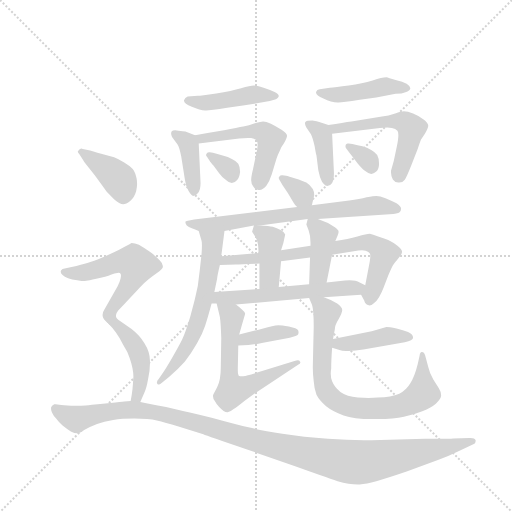
t = 0.00 s
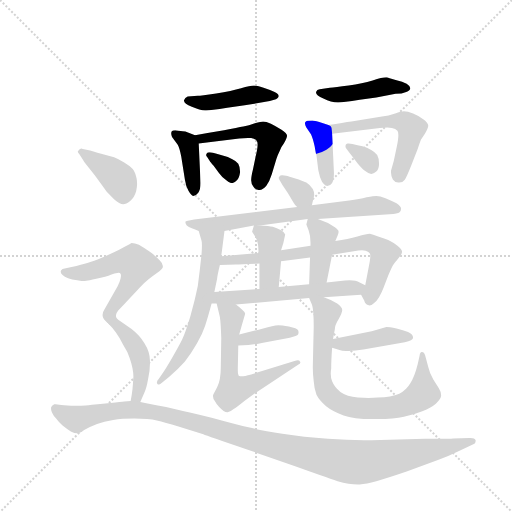
t = 3.10 s
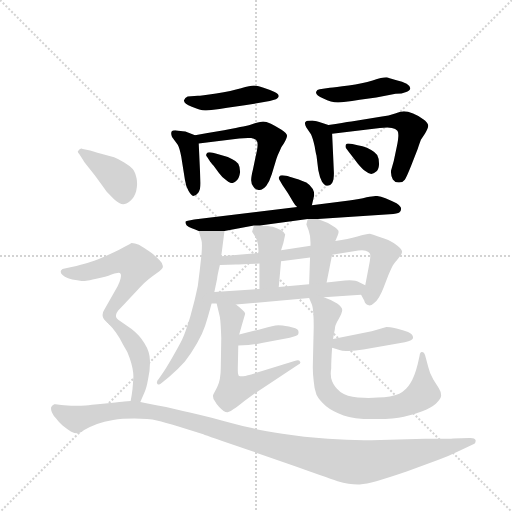
t = 6.20 s
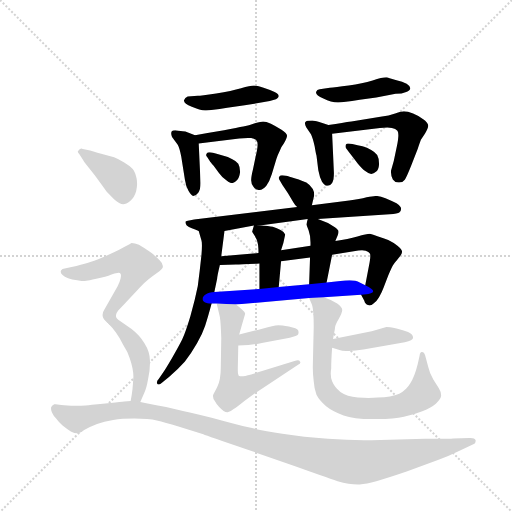
t = 9.29 s
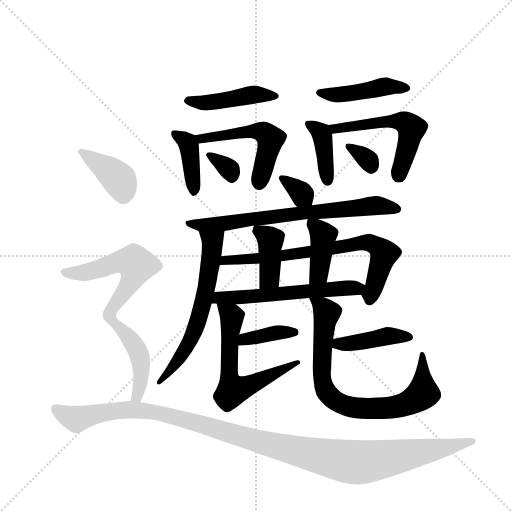
t = 12.39 s
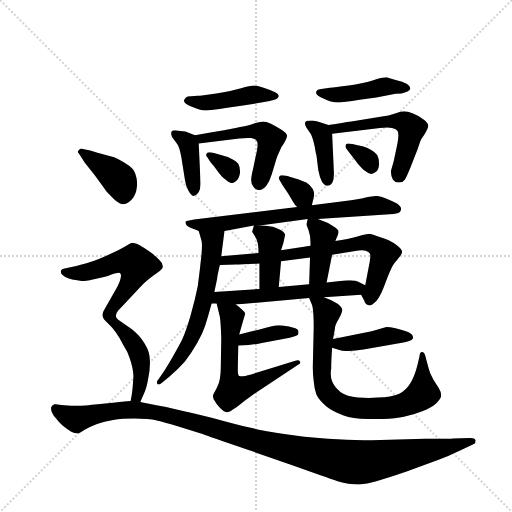
t = 15.49 s

The animated SVG that drew these frames (rendered in a browser with its animation timeline set to each time). Animation: 23 CSS @keyframes rules; one cycle of 15.49 s.

<svg version="1.1" viewBox="0 0 1024 1024" xmlns="http://www.w3.org/2000/svg">
  <g stroke="lightgray" stroke-dasharray="1,1" stroke-width="1" transform="scale(4, 4)">
    <line x1="0" y1="0" x2="256" y2="256"></line>
    <line x1="256" y1="0" x2="0" y2="256"></line>
    <line x1="128" y1="0" x2="128" y2="256"></line>
    <line x1="0" y1="128" x2="256" y2="128"></line>
  </g>
  <g transform="scale(0.92, -0.92) translate(60, -900)">
    <style type="text/css">
      
        @keyframes keyframes0 {
          from {
            stroke: blue;
            stroke-dashoffset: 448;
            stroke-width: 128;
          }
          59% {
            animation-timing-function: step-end;
            stroke: blue;
            stroke-dashoffset: 0;
            stroke-width: 128;
          }
          to {
            stroke: black;
            stroke-width: 1024;
          }
        }
        #make-me-a-hanzi-animation-0 {
          animation: keyframes0 0.6145833333333334s both;
          animation-delay: 0s;
          animation-timing-function: linear;
        }
      
        @keyframes keyframes1 {
          from {
            stroke: blue;
            stroke-dashoffset: 397;
            stroke-width: 128;
          }
          56% {
            animation-timing-function: step-end;
            stroke: blue;
            stroke-dashoffset: 0;
            stroke-width: 128;
          }
          to {
            stroke: black;
            stroke-width: 1024;
          }
        }
        #make-me-a-hanzi-animation-1 {
          animation: keyframes1 0.5730794270833334s both;
          animation-delay: 0.6145833333333334s;
          animation-timing-function: linear;
        }
      
        @keyframes keyframes2 {
          from {
            stroke: blue;
            stroke-dashoffset: 519;
            stroke-width: 128;
          }
          63% {
            animation-timing-function: step-end;
            stroke: blue;
            stroke-dashoffset: 0;
            stroke-width: 128;
          }
          to {
            stroke: black;
            stroke-width: 1024;
          }
        }
        #make-me-a-hanzi-animation-2 {
          animation: keyframes2 0.67236328125s both;
          animation-delay: 1.1876627604166667s;
          animation-timing-function: linear;
        }
      
        @keyframes keyframes3 {
          from {
            stroke: blue;
            stroke-dashoffset: 328;
            stroke-width: 128;
          }
          52% {
            animation-timing-function: step-end;
            stroke: blue;
            stroke-dashoffset: 0;
            stroke-width: 128;
          }
          to {
            stroke: black;
            stroke-width: 1024;
          }
        }
        #make-me-a-hanzi-animation-3 {
          animation: keyframes3 0.5169270833333334s both;
          animation-delay: 1.8600260416666667s;
          animation-timing-function: linear;
        }
      
        @keyframes keyframes4 {
          from {
            stroke: blue;
            stroke-dashoffset: 447;
            stroke-width: 128;
          }
          59% {
            animation-timing-function: step-end;
            stroke: blue;
            stroke-dashoffset: 0;
            stroke-width: 128;
          }
          to {
            stroke: black;
            stroke-width: 1024;
          }
        }
        #make-me-a-hanzi-animation-4 {
          animation: keyframes4 0.61376953125s both;
          animation-delay: 2.376953125s;
          animation-timing-function: linear;
        }
      
        @keyframes keyframes5 {
          from {
            stroke: blue;
            stroke-dashoffset: 392;
            stroke-width: 128;
          }
          56% {
            animation-timing-function: step-end;
            stroke: blue;
            stroke-dashoffset: 0;
            stroke-width: 128;
          }
          to {
            stroke: black;
            stroke-width: 1024;
          }
        }
        #make-me-a-hanzi-animation-5 {
          animation: keyframes5 0.5690104166666666s both;
          animation-delay: 2.99072265625s;
          animation-timing-function: linear;
        }
      
        @keyframes keyframes6 {
          from {
            stroke: blue;
            stroke-dashoffset: 542;
            stroke-width: 128;
          }
          64% {
            animation-timing-function: step-end;
            stroke: blue;
            stroke-dashoffset: 0;
            stroke-width: 128;
          }
          to {
            stroke: black;
            stroke-width: 1024;
          }
        }
        #make-me-a-hanzi-animation-6 {
          animation: keyframes6 0.6910807291666666s both;
          animation-delay: 3.5597330729166665s;
          animation-timing-function: linear;
        }
      
        @keyframes keyframes7 {
          from {
            stroke: blue;
            stroke-dashoffset: 325;
            stroke-width: 128;
          }
          51% {
            animation-timing-function: step-end;
            stroke: blue;
            stroke-dashoffset: 0;
            stroke-width: 128;
          }
          to {
            stroke: black;
            stroke-width: 1024;
          }
        }
        #make-me-a-hanzi-animation-7 {
          animation: keyframes7 0.5144856770833334s both;
          animation-delay: 4.250813802083333s;
          animation-timing-function: linear;
        }
      
        @keyframes keyframes8 {
          from {
            stroke: blue;
            stroke-dashoffset: 337;
            stroke-width: 128;
          }
          52% {
            animation-timing-function: step-end;
            stroke: blue;
            stroke-dashoffset: 0;
            stroke-width: 128;
          }
          to {
            stroke: black;
            stroke-width: 1024;
          }
        }
        #make-me-a-hanzi-animation-8 {
          animation: keyframes8 0.5242513020833334s both;
          animation-delay: 4.765299479166666s;
          animation-timing-function: linear;
        }
      
        @keyframes keyframes9 {
          from {
            stroke: blue;
            stroke-dashoffset: 715;
            stroke-width: 128;
          }
          70% {
            animation-timing-function: step-end;
            stroke: blue;
            stroke-dashoffset: 0;
            stroke-width: 128;
          }
          to {
            stroke: black;
            stroke-width: 1024;
          }
        }
        #make-me-a-hanzi-animation-9 {
          animation: keyframes9 0.8318684895833334s both;
          animation-delay: 5.289550781249999s;
          animation-timing-function: linear;
        }
      
        @keyframes keyframes10 {
          from {
            stroke: blue;
            stroke-dashoffset: 619;
            stroke-width: 128;
          }
          67% {
            animation-timing-function: step-end;
            stroke: blue;
            stroke-dashoffset: 0;
            stroke-width: 128;
          }
          to {
            stroke: black;
            stroke-width: 1024;
          }
        }
        #make-me-a-hanzi-animation-10 {
          animation: keyframes10 0.7537434895833334s both;
          animation-delay: 6.121419270833332s;
          animation-timing-function: linear;
        }
      
        @keyframes keyframes11 {
          from {
            stroke: blue;
            stroke-dashoffset: 729;
            stroke-width: 128;
          }
          70% {
            animation-timing-function: step-end;
            stroke: blue;
            stroke-dashoffset: 0;
            stroke-width: 128;
          }
          to {
            stroke: black;
            stroke-width: 1024;
          }
        }
        #make-me-a-hanzi-animation-11 {
          animation: keyframes11 0.84326171875s both;
          animation-delay: 6.875162760416665s;
          animation-timing-function: linear;
        }
      
        @keyframes keyframes12 {
          from {
            stroke: blue;
            stroke-dashoffset: 398;
            stroke-width: 128;
          }
          56% {
            animation-timing-function: step-end;
            stroke: blue;
            stroke-dashoffset: 0;
            stroke-width: 128;
          }
          to {
            stroke: black;
            stroke-width: 1024;
          }
        }
        #make-me-a-hanzi-animation-12 {
          animation: keyframes12 0.5738932291666666s both;
          animation-delay: 7.718424479166665s;
          animation-timing-function: linear;
        }
      
        @keyframes keyframes13 {
          from {
            stroke: blue;
            stroke-dashoffset: 401;
            stroke-width: 128;
          }
          57% {
            animation-timing-function: step-end;
            stroke: blue;
            stroke-dashoffset: 0;
            stroke-width: 128;
          }
          to {
            stroke: black;
            stroke-width: 1024;
          }
        }
        #make-me-a-hanzi-animation-13 {
          animation: keyframes13 0.5763346354166666s both;
          animation-delay: 8.292317708333332s;
          animation-timing-function: linear;
        }
      
        @keyframes keyframes14 {
          from {
            stroke: blue;
            stroke-dashoffset: 579;
            stroke-width: 128;
          }
          65% {
            animation-timing-function: step-end;
            stroke: blue;
            stroke-dashoffset: 0;
            stroke-width: 128;
          }
          to {
            stroke: black;
            stroke-width: 1024;
          }
        }
        #make-me-a-hanzi-animation-14 {
          animation: keyframes14 0.72119140625s both;
          animation-delay: 8.868652343749998s;
          animation-timing-function: linear;
        }
      
        @keyframes keyframes15 {
          from {
            stroke: blue;
            stroke-dashoffset: 379;
            stroke-width: 128;
          }
          55% {
            animation-timing-function: step-end;
            stroke: blue;
            stroke-dashoffset: 0;
            stroke-width: 128;
          }
          to {
            stroke: black;
            stroke-width: 1024;
          }
        }
        #make-me-a-hanzi-animation-15 {
          animation: keyframes15 0.5584309895833334s both;
          animation-delay: 9.589843749999998s;
          animation-timing-function: linear;
        }
      
        @keyframes keyframes16 {
          from {
            stroke: blue;
            stroke-dashoffset: 606;
            stroke-width: 128;
          }
          66% {
            animation-timing-function: step-end;
            stroke: blue;
            stroke-dashoffset: 0;
            stroke-width: 128;
          }
          to {
            stroke: black;
            stroke-width: 1024;
          }
        }
        #make-me-a-hanzi-animation-16 {
          animation: keyframes16 0.7431640625s both;
          animation-delay: 10.148274739583332s;
          animation-timing-function: linear;
        }
      
        @keyframes keyframes17 {
          from {
            stroke: blue;
            stroke-dashoffset: 421;
            stroke-width: 128;
          }
          58% {
            animation-timing-function: step-end;
            stroke: blue;
            stroke-dashoffset: 0;
            stroke-width: 128;
          }
          to {
            stroke: black;
            stroke-width: 1024;
          }
        }
        #make-me-a-hanzi-animation-17 {
          animation: keyframes17 0.5926106770833334s both;
          animation-delay: 10.891438802083332s;
          animation-timing-function: linear;
        }
      
        @keyframes keyframes18 {
          from {
            stroke: blue;
            stroke-dashoffset: 784;
            stroke-width: 128;
          }
          72% {
            animation-timing-function: step-end;
            stroke: blue;
            stroke-dashoffset: 0;
            stroke-width: 128;
          }
          to {
            stroke: black;
            stroke-width: 1024;
          }
        }
        #make-me-a-hanzi-animation-18 {
          animation: keyframes18 0.8880208333333334s both;
          animation-delay: 11.484049479166666s;
          animation-timing-function: linear;
        }
      
        @keyframes keyframes19 {
          from {
            stroke: blue;
            stroke-dashoffset: 400;
            stroke-width: 128;
          }
          57% {
            animation-timing-function: step-end;
            stroke: blue;
            stroke-dashoffset: 0;
            stroke-width: 128;
          }
          to {
            stroke: black;
            stroke-width: 1024;
          }
        }
        #make-me-a-hanzi-animation-19 {
          animation: keyframes19 0.5755208333333334s both;
          animation-delay: 12.3720703125s;
          animation-timing-function: linear;
        }
      
        @keyframes keyframes20 {
          from {
            stroke: blue;
            stroke-dashoffset: 558;
            stroke-width: 128;
          }
          64% {
            animation-timing-function: step-end;
            stroke: blue;
            stroke-dashoffset: 0;
            stroke-width: 128;
          }
          to {
            stroke: black;
            stroke-width: 1024;
          }
        }
        #make-me-a-hanzi-animation-20 {
          animation: keyframes20 0.7041015625s both;
          animation-delay: 12.947591145833334s;
          animation-timing-function: linear;
        }
      
        @keyframes keyframes21 {
          from {
            stroke: blue;
            stroke-dashoffset: 451;
            stroke-width: 128;
          }
          59% {
            animation-timing-function: step-end;
            stroke: blue;
            stroke-dashoffset: 0;
            stroke-width: 128;
          }
          to {
            stroke: black;
            stroke-width: 1024;
          }
        }
        #make-me-a-hanzi-animation-21 {
          animation: keyframes21 0.6170247395833334s both;
          animation-delay: 13.651692708333334s;
          animation-timing-function: linear;
        }
      
        @keyframes keyframes22 {
          from {
            stroke: blue;
            stroke-dashoffset: 1189;
            stroke-width: 128;
          }
          79% {
            animation-timing-function: step-end;
            stroke: blue;
            stroke-dashoffset: 0;
            stroke-width: 128;
          }
          to {
            stroke: black;
            stroke-width: 1024;
          }
        }
        #make-me-a-hanzi-animation-22 {
          animation: keyframes22 1.2176106770833333s both;
          animation-delay: 14.268717447916668s;
          animation-timing-function: linear;
        }
      
    </style>
    
      <path d="M 348 690 Q 342 688 340 682 L 340 681 Q 340 675 357 668 Q 375 660 386 660 L 388 660 Q 397 660 434 666 L 472 671 L 514 678 Q 528 680 536 683 Q 545 686 546 691 Q 546 696 537 700 Q 528 704 513 709 Q 498 714 492 714 Q 484 714 464 708 Q 444 702 410 697 Q 376 692 370 692 L 348 690 Z" fill="lightgray"></path>
    
      <path d="M 364 606 L 343 614 Q 339 615 328 616 Q 324 617 321 617 Q 315 617 313 614 Q 312 612 312 610 Q 312 607 314 602 L 326 586 Q 330 580 334 560 L 337 541 L 342 509 Q 344 494 350 485 Q 356 475 360 474 Q 366 474 371 481 Q 376 488 376 502 L 372 588 C 371 603 371 603 364 606 Z" fill="lightgray"></path>
    
      <path d="M 372 588 L 460 599 Q 471 600 479 600 L 486 600 Q 494 599 498 594 Q 500 592 500 586 Q 500 577 496 561 L 490 532 Q 486 516 486 508 Q 486 500 491 494 Q 495 487 502 487 L 504 487 Q 512 487 519 496 Q 526 506 531 522 L 541 555 Q 543 562 548 572 Q 552 582 557 588 Q 564 600 564 605 Q 564 610 552 618 Q 539 626 529 631 Q 518 636 512 636 Q 508 636 494 632 Q 481 627 469 625 Q 457 623 427 617 Q 396 612 364 606 C 335 601 342 584 372 588 Z" fill="lightgray"></path>
    
      <path d="M 396 550 Q 397 548 404 540 L 416 524 Q 424 513 432 508 Q 438 502 444 502 Q 450 502 455 508 Q 460 512 462 526 Q 462 537 458 544 Q 454 550 445 554 Q 436 559 424 562 Q 412 566 403 568 L 396 569 L 395 569 Q 391 569 389 566 Q 388 564 388 563 Q 388 561 390 559 L 396 550 Z" fill="lightgray"></path>
    
      <path d="M 635 706 Q 629 706 627 700 L 627 699 Q 627 693 643 686 Q 660 678 674 677 L 676 677 Q 685 677 722 683 L 758 688 L 800 696 Q 814 696 823 700 Q 832 703 832 708 Q 832 713 824 718 Q 816 722 800 726 Q 784 731 780 732 Q 771 732 750 725 Q 728 718 698 714 Q 668 710 657 709 L 635 706 Z" fill="lightgray"></path>
    
      <path d="M 654 628 L 634 635 Q 630 636 619 638 Q 606 638 604 635 Q 603 634 603 632 Q 603 628 606 623 L 616 608 Q 620 600 624 582 Q 627 564 628 562 L 632 530 Q 635 514 640 505 Q 646 496 651 496 L 653 496 Q 658 496 662 502 Q 666 509 666 524 L 662 609 C 661 625 661 625 654 628 Z" fill="lightgray"></path>
    
      <path d="M 662 609 L 766 622 Q 775 623 782 623 Q 788 623 792 622 Q 800 621 804 616 Q 806 613 806 606 Q 806 598 803 583 L 796 550 L 790 529 L 790 525 Q 790 517 794 510 Q 799 503 806 503 L 808 503 Q 816 503 820 509 Q 824 515 834 540 L 848 576 Q 853 591 855 596 Q 858 601 864 610 Q 871 621 871 627 Q 870 634 860 641 Q 850 648 838 653 Q 826 658 818 658 Q 813 658 799 653 Q 786 648 767 646 L 704 636 Q 687 634 654 628 C 624 623 632 605 662 609 Z" fill="lightgray"></path>
    
      <path d="M 698 570 Q 701 566 706 560 L 718 544 Q 728 532 734 528 Q 741 522 747 522 Q 752 522 758 527 Q 764 532 764 544 Q 764 556 760 563 Q 756 569 747 574 Q 738 580 728 582 Q 718 584 706 587 L 698 588 L 696 588 Q 694 588 692 586 Q 691 584 691 582 Q 691 580 692 578 L 698 570 Z" fill="lightgray"></path>
    
      <path d="M 618 454 L 622 471 Q 623 474 623 477 Q 623 483 620 489 Q 614 498 606 503 Q 598 507 582 512 Q 567 517 562 518 L 554 519 L 553 519 Q 549 519 547 516 Q 546 515 546 513 Q 546 511 548 508 L 554 498 L 566 480 L 578 460 Q 580 456 586 450 C 607 428 611 425 618 454 Z" fill="lightgray"></path>
    
      <path d="M 586 450 L 362 423 Q 344 420 343 418 L 343 417 Q 343 414 346 410 Q 350 406 357 404 Q 364 402 372 398 L 428 398 L 492 410 L 505 410 L 609 424 L 631 424 L 787 434 Q 805 436 808 438 Q 812 441 812 446 Q 812 451 802 458 Q 790 464 778 469 Q 766 474 758 474 Q 753 474 737 471 Q 722 467 699 464 L 618 454 L 586 450 Z" fill="lightgray"></path>
    
      <path d="M 372 398 L 378 377 Q 379 374 379 366 Q 379 359 378 346 Q 374 308 370 278 Q 364 248 354 213 Q 344 179 336 162 Q 328 146 314 122 Q 300 98 295 91 L 285 76 Q 281 72 281 68 Q 281 67 282 66 Q 283 64 285 64 Q 287 64 292 68 L 308 81 Q 326 96 342 114 Q 356 132 368 153 Q 380 174 386 192 Q 392 210 400 240 L 406 265 L 412 294 Q 412 299 418 324 L 421 343 L 428 398 C 432 428 364 427 372 398 Z" fill="lightgray"></path>
    
      <path d="M 725 259 L 732 246 Q 734 238 740 237 Q 742 236 743 236 Q 748 236 752 240 Q 758 244 764 254 Q 770 264 774 275 L 784 301 Q 791 318 794 323 Q 797 328 804 336 Q 814 347 814 352 L 814 353 Q 814 358 804 366 Q 794 373 784 378 Q 774 382 762 386 Q 750 391 744 392 Q 737 392 717 386 Q 697 380 669 376 L 615 366 L 551 356 L 502 350 L 421 343 C 391 340 388 323 418 324 L 453 325 Q 463 325 504 327 L 551 332 L 614 340 L 662 346 L 709 354 Q 720 356 727 356 Q 732 356 735 355 Q 742 353 744 349 Q 745 348 745 343 Q 745 336 742 322 L 734 280 C 729 252 721 266 725 259 Z" fill="lightgray"></path>
    
      <path d="M 504 327 L 504 272 C 504 242 543 246 546 276 L 551 332 L 551 356 L 556 372 L 560 390 Q 558 396 550 400 Q 542 404 533 407 Q 525 409 505 410 C 492 411 492 411 492 410 L 488 396 L 494 387 Q 500 378 501 368 Q 502 358 502 350 L 504 327 Z" fill="lightgray"></path>
    
      <path d="M 669 376 L 674 388 Q 676 393 676 395 L 676 397 Q 676 400 668 406 L 653 415 L 631 424 C 611 432 611 432 609 424 L 606 412 L 611 399 Q 615 388 615 373 L 615 366 L 614 340 L 612 282 C 611 252 644 257 650 286 L 662 346 L 669 376 Z" fill="lightgray"></path>
    
      <path d="M 400 240 L 411 240 L 453 238 L 612 252 L 644 254 L 725 259 C 755 261 761 267 734 280 L 722 286 Q 714 291 700 291 Q 695 291 690 290 L 650 286 L 612 282 L 546 276 L 504 272 L 406 265 C 376 263 370 240 400 240 Z" fill="lightgray"></path>
    
      <path d="M 458 149 L 480 150 Q 494 151 512 155 L 570 166 Q 586 170 588 173 Q 589 175 589 177 Q 589 180 588 182 Q 586 186 568 190 Q 552 193 545 193 Q 534 192 512 186 Q 490 180 460 173 C 431 166 428 148 458 149 Z" fill="lightgray"></path>
    
      <path d="M 411 240 L 418 211 Q 420 198 421 165 L 420 102 Q 420 73 412 58 L 404 43 Q 403 41 403 39 Q 403 33 407 28 Q 411 20 416 16 Q 427 4 434 4 L 435 4 Q 441 5 448 11 Q 456 16 472 29 L 497 47 L 588 107 Q 593 109 593 112 Q 593 113 592 114 Q 591 117 587 117 Q 585 117 582 116 L 486 86 Q 471 82 465 82 L 462 82 Q 458 83 458 86 Q 457 88 457 94 L 457 100 L 458 149 L 460 173 L 466 194 L 473 218 Q 472 222 466 227 Q 461 232 453 238 C 430 257 404 269 411 240 Z" fill="lightgray"></path>
    
      <path d="M 662 144 L 678 139 Q 683 137 692 137 L 698 137 Q 712 137 730 140 L 820 156 Q 838 160 838 166 Q 838 173 827 178 Q 817 182 802 186 Q 786 189 780 189 L 748 180 L 664 163 C 635 157 633 153 662 144 Z" fill="lightgray"></path>
    
      <path d="M 612 252 L 618 238 Q 620 233 621 220 Q 622 208 622 190 L 620 102 Q 620 86 622 71 Q 623 55 628 42 Q 634 30 649 17 Q 664 5 687 -3 Q 708 -11 750 -11 L 760 -11 Q 797 -11 818 -6 Q 838 -2 858 6 Q 878 14 888 23 Q 899 33 899 40 L 899 41 Q 899 48 894 56 L 882 75 Q 874 88 871 102 L 864 128 Q 862 135 858 135 L 857 135 Q 853 135 852 126 L 848 108 Q 841 80 832 67 Q 824 53 808 44 Q 791 36 761 36 Q 752 35 741 35 Q 731 35 718 36 Q 694 38 680 48 Q 667 58 662 71 Q 659 78 659 88 Q 659 93 660 99 Q 660 117 662 144 L 664 163 L 668 185 Q 668 193 676 206 Q 684 220 684 226 Q 684 232 673 240 Q 662 248 644 254 C 616 265 605 270 612 252 Z" fill="lightgray"></path>
    
      <path d="M 124 547 L 146 519 Q 168 489 172 483 L 188 467 Q 200 456 208 456 Q 214 456 223 463 Q 232 470 236 484 Q 238 493 238 500 Q 238 506 237 512 Q 234 526 228 533 Q 222 540 210 547 Q 198 554 188 558 L 160 566 Q 142 571 136 573 L 120 576 Q 118 577 117 577 Q 115 577 114 576 Q 111 574 110 572 L 109 571 Q 109 568 113 564 L 124 547 Z" fill="lightgray"></path>
    
      <path d="M 192 214 Q 192 219 197 225 L 213 242 L 244 275 Q 254 286 263 293 Q 272 300 282 307 Q 292 314 294 319 L 294 322 Q 294 327 287 334 Q 278 344 265 353 Q 251 363 242 368 Q 233 372 226 372 Q 222 370 212 364 Q 202 358 176 346 Q 150 334 138 331 Q 126 327 106 322 L 88 318 L 76 315 Q 72 312 72 310 L 72 309 Q 72 305 76 302 Q 80 298 88 295 Q 96 292 108 291 Q 118 289 124 289 Q 128 289 131 290 Q 138 291 159 296 Q 180 302 184 304 Q 190 306 192 306 Q 195 307 198 307 Q 201 307 202 305 Q 203 304 203 301 Q 203 298 202 294 Q 200 286 196 278 L 167 227 Q 163 221 163 216 L 163 214 Q 163 210 166 206 Q 168 203 176 196 C 182 190 182 190 192 214 Z" fill="lightgray"></path>
    
      <path d="M 245 26 L 254 47 Q 258 54 262 76 Q 266 94 266 110 L 266 116 Q 266 135 254 154 Q 243 172 226 185 L 201 202 Q 192 208 192 213 L 192 214 C 182 242 155 218 176 196 Q 184 188 192 177 Q 200 166 208 150 Q 218 135 222 121 Q 230 98 230 81 Q 229 64 228 54 Q 227 44 224 28 C 219 -2 233 -2 245 26 Z" fill="lightgray"></path>
    
      <path d="M 224 28 L 210 27 Q 204 26 180 24 Q 156 22 140 20 Q 124 18 116 18 L 95 18 Q 77 19 69 20 Q 64 21 61 21 L 58 21 Q 52 18 51 14 L 51 11 Q 51 8 53 3 Q 56 -4 62 -10 Q 67 -17 76 -25 Q 86 -33 94 -38 Q 102 -42 108 -42 Q 113 -42 124 -34 Q 136 -28 151 -22 Q 166 -16 186 -13 Q 205 -10 232 -10 Q 263 -10 281 -14 Q 298 -18 328 -27 L 382 -44 Q 391 -48 474 -76 L 580 -113 Q 647 -137 674 -146 Q 699 -153 718 -153 L 722 -153 Q 736 -152 758 -146 Q 780 -140 824 -125 L 892 -100 Q 915 -92 939 -80 L 969 -66 Q 974 -64 974 -59 L 974 -57 Q 972 -52 963 -52 L 960 -52 L 925 -53 Q 924 -54 864 -54 L 748 -57 L 731 -57 Q 695 -57 653 -54 Q 600 -50 554 -43 Q 508 -36 480 -29 Q 451 -22 400 -8 Q 348 5 324 10 Q 300 16 280 19 Q 259 23 245 26 L 224 28 Z" fill="lightgray"></path>
    
    
      <clipPath id="make-me-a-hanzi-clip-0">
        <path d="M 348 690 Q 342 688 340 682 L 340 681 Q 340 675 357 668 Q 375 660 386 660 L 388 660 Q 397 660 434 666 L 472 671 L 514 678 Q 528 680 536 683 Q 545 686 546 691 Q 546 696 537 700 Q 528 704 513 709 Q 498 714 492 714 Q 484 714 464 708 Q 444 702 410 697 Q 376 692 370 692 L 348 690 Z"></path>
      </clipPath>
      <path clip-path="url(#make-me-a-hanzi-clip-0)" d="M 347 682 L 382 676 L 489 694 L 537 691" fill="none" id="make-me-a-hanzi-animation-0" stroke-dasharray="320 640" stroke-linecap="round"></path>
    
      <clipPath id="make-me-a-hanzi-clip-1">
        <path d="M 364 606 L 343 614 Q 339 615 328 616 Q 324 617 321 617 Q 315 617 313 614 Q 312 612 312 610 Q 312 607 314 602 L 326 586 Q 330 580 334 560 L 337 541 L 342 509 Q 344 494 350 485 Q 356 475 360 474 Q 366 474 371 481 Q 376 488 376 502 L 372 588 C 371 603 371 603 364 606 Z"></path>
      </clipPath>
      <path clip-path="url(#make-me-a-hanzi-clip-1)" d="M 319 610 L 351 584 L 361 485" fill="none" id="make-me-a-hanzi-animation-1" stroke-dasharray="269 538" stroke-linecap="round"></path>
    
      <clipPath id="make-me-a-hanzi-clip-2">
        <path d="M 372 588 L 460 599 Q 471 600 479 600 L 486 600 Q 494 599 498 594 Q 500 592 500 586 Q 500 577 496 561 L 490 532 Q 486 516 486 508 Q 486 500 491 494 Q 495 487 502 487 L 504 487 Q 512 487 519 496 Q 526 506 531 522 L 541 555 Q 543 562 548 572 Q 552 582 557 588 Q 564 600 564 605 Q 564 610 552 618 Q 539 626 529 631 Q 518 636 512 636 Q 508 636 494 632 Q 481 627 469 625 Q 457 623 427 617 Q 396 612 364 606 C 335 601 342 584 372 588 Z"></path>
      </clipPath>
      <path clip-path="url(#make-me-a-hanzi-clip-2)" d="M 373 604 L 379 598 L 478 614 L 516 611 L 527 588 L 503 501" fill="none" id="make-me-a-hanzi-animation-2" stroke-dasharray="391 782" stroke-linecap="round"></path>
    
      <clipPath id="make-me-a-hanzi-clip-3">
        <path d="M 396 550 Q 397 548 404 540 L 416 524 Q 424 513 432 508 Q 438 502 444 502 Q 450 502 455 508 Q 460 512 462 526 Q 462 537 458 544 Q 454 550 445 554 Q 436 559 424 562 Q 412 566 403 568 L 396 569 L 395 569 Q 391 569 389 566 Q 388 564 388 563 Q 388 561 390 559 L 396 550 Z"></path>
      </clipPath>
      <path clip-path="url(#make-me-a-hanzi-clip-3)" d="M 393 563 L 438 533 L 444 516" fill="none" id="make-me-a-hanzi-animation-3" stroke-dasharray="200 400" stroke-linecap="round"></path>
    
      <clipPath id="make-me-a-hanzi-clip-4">
        <path d="M 635 706 Q 629 706 627 700 L 627 699 Q 627 693 643 686 Q 660 678 674 677 L 676 677 Q 685 677 722 683 L 758 688 L 800 696 Q 814 696 823 700 Q 832 703 832 708 Q 832 713 824 718 Q 816 722 800 726 Q 784 731 780 732 Q 771 732 750 725 Q 728 718 698 714 Q 668 710 657 709 L 635 706 Z"></path>
      </clipPath>
      <path clip-path="url(#make-me-a-hanzi-clip-4)" d="M 634 700 L 679 694 L 775 711 L 823 709" fill="none" id="make-me-a-hanzi-animation-4" stroke-dasharray="319 638" stroke-linecap="round"></path>
    
      <clipPath id="make-me-a-hanzi-clip-5">
        <path d="M 654 628 L 634 635 Q 630 636 619 638 Q 606 638 604 635 Q 603 634 603 632 Q 603 628 606 623 L 616 608 Q 620 600 624 582 Q 627 564 628 562 L 632 530 Q 635 514 640 505 Q 646 496 651 496 L 653 496 Q 658 496 662 502 Q 666 509 666 524 L 662 609 C 661 625 661 625 654 628 Z"></path>
      </clipPath>
      <path clip-path="url(#make-me-a-hanzi-clip-5)" d="M 613 630 L 633 616 L 642 601 L 652 507" fill="none" id="make-me-a-hanzi-animation-5" stroke-dasharray="264 528" stroke-linecap="round"></path>
    
      <clipPath id="make-me-a-hanzi-clip-6">
        <path d="M 662 609 L 766 622 Q 775 623 782 623 Q 788 623 792 622 Q 800 621 804 616 Q 806 613 806 606 Q 806 598 803 583 L 796 550 L 790 529 L 790 525 Q 790 517 794 510 Q 799 503 806 503 L 808 503 Q 816 503 820 509 Q 824 515 834 540 L 848 576 Q 853 591 855 596 Q 858 601 864 610 Q 871 621 871 627 Q 870 634 860 641 Q 850 648 838 653 Q 826 658 818 658 Q 813 658 799 653 Q 786 648 767 646 L 704 636 Q 687 634 654 628 C 624 623 632 605 662 609 Z"></path>
      </clipPath>
      <path clip-path="url(#make-me-a-hanzi-clip-6)" d="M 662 626 L 669 619 L 799 637 L 824 631 L 832 625 L 833 614 L 807 519" fill="none" id="make-me-a-hanzi-animation-6" stroke-dasharray="414 828" stroke-linecap="round"></path>
    
      <clipPath id="make-me-a-hanzi-clip-7">
        <path d="M 698 570 Q 701 566 706 560 L 718 544 Q 728 532 734 528 Q 741 522 747 522 Q 752 522 758 527 Q 764 532 764 544 Q 764 556 760 563 Q 756 569 747 574 Q 738 580 728 582 Q 718 584 706 587 L 698 588 L 696 588 Q 694 588 692 586 Q 691 584 691 582 Q 691 580 692 578 L 698 570 Z"></path>
      </clipPath>
      <path clip-path="url(#make-me-a-hanzi-clip-7)" d="M 696 583 L 733 559 L 746 538" fill="none" id="make-me-a-hanzi-animation-7" stroke-dasharray="197 394" stroke-linecap="round"></path>
    
      <clipPath id="make-me-a-hanzi-clip-8">
        <path d="M 618 454 L 622 471 Q 623 474 623 477 Q 623 483 620 489 Q 614 498 606 503 Q 598 507 582 512 Q 567 517 562 518 L 554 519 L 553 519 Q 549 519 547 516 Q 546 515 546 513 Q 546 511 548 508 L 554 498 L 566 480 L 578 460 Q 580 456 586 450 C 607 428 611 425 618 454 Z"></path>
      </clipPath>
      <path clip-path="url(#make-me-a-hanzi-clip-8)" d="M 552 513 L 583 492 L 612 460" fill="none" id="make-me-a-hanzi-animation-8" stroke-dasharray="209 418" stroke-linecap="round"></path>
    
      <clipPath id="make-me-a-hanzi-clip-9">
        <path d="M 586 450 L 362 423 Q 344 420 343 418 L 343 417 Q 343 414 346 410 Q 350 406 357 404 Q 364 402 372 398 L 428 398 L 492 410 L 505 410 L 609 424 L 631 424 L 787 434 Q 805 436 808 438 Q 812 441 812 446 Q 812 451 802 458 Q 790 464 778 469 Q 766 474 758 474 Q 753 474 737 471 Q 722 467 699 464 L 618 454 L 586 450 Z"></path>
      </clipPath>
      <path clip-path="url(#make-me-a-hanzi-clip-9)" d="M 346 418 L 393 411 L 756 453 L 802 446" fill="none" id="make-me-a-hanzi-animation-9" stroke-dasharray="587 1174" stroke-linecap="round"></path>
    
      <clipPath id="make-me-a-hanzi-clip-10">
        <path d="M 372 398 L 378 377 Q 379 374 379 366 Q 379 359 378 346 Q 374 308 370 278 Q 364 248 354 213 Q 344 179 336 162 Q 328 146 314 122 Q 300 98 295 91 L 285 76 Q 281 72 281 68 Q 281 67 282 66 Q 283 64 285 64 Q 287 64 292 68 L 308 81 Q 326 96 342 114 Q 356 132 368 153 Q 380 174 386 192 Q 392 210 400 240 L 406 265 L 412 294 Q 412 299 418 324 L 421 343 L 428 398 C 432 428 364 427 372 398 Z"></path>
      </clipPath>
      <path clip-path="url(#make-me-a-hanzi-clip-10)" d="M 379 394 L 401 374 L 402 366 L 381 238 L 351 154 L 309 92 L 287 70" fill="none" id="make-me-a-hanzi-animation-10" stroke-dasharray="491 982" stroke-linecap="round"></path>
    
      <clipPath id="make-me-a-hanzi-clip-11">
        <path d="M 725 259 L 732 246 Q 734 238 740 237 Q 742 236 743 236 Q 748 236 752 240 Q 758 244 764 254 Q 770 264 774 275 L 784 301 Q 791 318 794 323 Q 797 328 804 336 Q 814 347 814 352 L 814 353 Q 814 358 804 366 Q 794 373 784 378 Q 774 382 762 386 Q 750 391 744 392 Q 737 392 717 386 Q 697 380 669 376 L 615 366 L 551 356 L 502 350 L 421 343 C 391 340 388 323 418 324 L 453 325 Q 463 325 504 327 L 551 332 L 614 340 L 662 346 L 709 354 Q 720 356 727 356 Q 732 356 735 355 Q 742 353 744 349 Q 745 348 745 343 Q 745 336 742 322 L 734 280 C 729 252 721 266 725 259 Z"></path>
      </clipPath>
      <path clip-path="url(#make-me-a-hanzi-clip-11)" d="M 424 328 L 430 335 L 526 340 L 743 373 L 775 349 L 744 245" fill="none" id="make-me-a-hanzi-animation-11" stroke-dasharray="601 1202" stroke-linecap="round"></path>
    
      <clipPath id="make-me-a-hanzi-clip-12">
        <path d="M 504 327 L 504 272 C 504 242 543 246 546 276 L 551 332 L 551 356 L 556 372 L 560 390 Q 558 396 550 400 Q 542 404 533 407 Q 525 409 505 410 C 492 411 492 411 492 410 L 488 396 L 494 387 Q 500 378 501 368 Q 502 358 502 350 L 504 327 Z"></path>
      </clipPath>
      <path clip-path="url(#make-me-a-hanzi-clip-12)" d="M 499 401 L 528 376 L 526 296 L 510 279" fill="none" id="make-me-a-hanzi-animation-12" stroke-dasharray="270 540" stroke-linecap="round"></path>
    
      <clipPath id="make-me-a-hanzi-clip-13">
        <path d="M 669 376 L 674 388 Q 676 393 676 395 L 676 397 Q 676 400 668 406 L 653 415 L 631 424 C 611 432 611 432 609 424 L 606 412 L 611 399 Q 615 388 615 373 L 615 366 L 614 340 L 612 282 C 611 252 644 257 650 286 L 662 346 L 669 376 Z"></path>
      </clipPath>
      <path clip-path="url(#make-me-a-hanzi-clip-13)" d="M 615 416 L 643 388 L 635 312 L 618 289" fill="none" id="make-me-a-hanzi-animation-13" stroke-dasharray="273 546" stroke-linecap="round"></path>
    
      <clipPath id="make-me-a-hanzi-clip-14">
        <path d="M 400 240 L 411 240 L 453 238 L 612 252 L 644 254 L 725 259 C 755 261 761 267 734 280 L 722 286 Q 714 291 700 291 Q 695 291 690 290 L 650 286 L 612 282 L 546 276 L 504 272 L 406 265 C 376 263 370 240 400 240 Z"></path>
      </clipPath>
      <path clip-path="url(#make-me-a-hanzi-clip-14)" d="M 406 245 L 417 253 L 492 255 L 725 278" fill="none" id="make-me-a-hanzi-animation-14" stroke-dasharray="451 902" stroke-linecap="round"></path>
    
      <clipPath id="make-me-a-hanzi-clip-15">
        <path d="M 458 149 L 480 150 Q 494 151 512 155 L 570 166 Q 586 170 588 173 Q 589 175 589 177 Q 589 180 588 182 Q 586 186 568 190 Q 552 193 545 193 Q 534 192 512 186 Q 490 180 460 173 C 431 166 428 148 458 149 Z"></path>
      </clipPath>
      <path clip-path="url(#make-me-a-hanzi-clip-15)" d="M 463 155 L 473 163 L 510 171 L 582 177" fill="none" id="make-me-a-hanzi-animation-15" stroke-dasharray="251 502" stroke-linecap="round"></path>
    
      <clipPath id="make-me-a-hanzi-clip-16">
        <path d="M 411 240 L 418 211 Q 420 198 421 165 L 420 102 Q 420 73 412 58 L 404 43 Q 403 41 403 39 Q 403 33 407 28 Q 411 20 416 16 Q 427 4 434 4 L 435 4 Q 441 5 448 11 Q 456 16 472 29 L 497 47 L 588 107 Q 593 109 593 112 Q 593 113 592 114 Q 591 117 587 117 Q 585 117 582 116 L 486 86 Q 471 82 465 82 L 462 82 Q 458 83 458 86 Q 457 88 457 94 L 457 100 L 458 149 L 460 173 L 466 194 L 473 218 Q 472 222 466 227 Q 461 232 453 238 C 430 257 404 269 411 240 Z"></path>
      </clipPath>
      <path clip-path="url(#make-me-a-hanzi-clip-16)" d="M 418 234 L 444 212 L 437 92 L 446 52 L 478 60 L 589 111" fill="none" id="make-me-a-hanzi-animation-16" stroke-dasharray="478 956" stroke-linecap="round"></path>
    
      <clipPath id="make-me-a-hanzi-clip-17">
        <path d="M 662 144 L 678 139 Q 683 137 692 137 L 698 137 Q 712 137 730 140 L 820 156 Q 838 160 838 166 Q 838 173 827 178 Q 817 182 802 186 Q 786 189 780 189 L 748 180 L 664 163 C 635 157 633 153 662 144 Z"></path>
      </clipPath>
      <path clip-path="url(#make-me-a-hanzi-clip-17)" d="M 668 148 L 783 169 L 831 167" fill="none" id="make-me-a-hanzi-animation-17" stroke-dasharray="293 586" stroke-linecap="round"></path>
    
      <clipPath id="make-me-a-hanzi-clip-18">
        <path d="M 612 252 L 618 238 Q 620 233 621 220 Q 622 208 622 190 L 620 102 Q 620 86 622 71 Q 623 55 628 42 Q 634 30 649 17 Q 664 5 687 -3 Q 708 -11 750 -11 L 760 -11 Q 797 -11 818 -6 Q 838 -2 858 6 Q 878 14 888 23 Q 899 33 899 40 L 899 41 Q 899 48 894 56 L 882 75 Q 874 88 871 102 L 864 128 Q 862 135 858 135 L 857 135 Q 853 135 852 126 L 848 108 Q 841 80 832 67 Q 824 53 808 44 Q 791 36 761 36 Q 752 35 741 35 Q 731 35 718 36 Q 694 38 680 48 Q 667 58 662 71 Q 659 78 659 88 Q 659 93 660 99 Q 660 117 662 144 L 664 163 L 668 185 Q 668 193 676 206 Q 684 220 684 226 Q 684 232 673 240 Q 662 248 644 254 C 616 265 605 270 612 252 Z"></path>
      </clipPath>
      <path clip-path="url(#make-me-a-hanzi-clip-18)" d="M 618 246 L 629 243 L 650 220 L 642 168 L 640 80 L 649 49 L 676 25 L 741 11 L 797 15 L 830 25 L 859 45 L 858 129" fill="none" id="make-me-a-hanzi-animation-18" stroke-dasharray="656 1312" stroke-linecap="round"></path>
    
      <clipPath id="make-me-a-hanzi-clip-19">
        <path d="M 124 547 L 146 519 Q 168 489 172 483 L 188 467 Q 200 456 208 456 Q 214 456 223 463 Q 232 470 236 484 Q 238 493 238 500 Q 238 506 237 512 Q 234 526 228 533 Q 222 540 210 547 Q 198 554 188 558 L 160 566 Q 142 571 136 573 L 120 576 Q 118 577 117 577 Q 115 577 114 576 Q 111 574 110 572 L 109 571 Q 109 568 113 564 L 124 547 Z"></path>
      </clipPath>
      <path clip-path="url(#make-me-a-hanzi-clip-19)" d="M 113 568 L 130 562 L 195 513 L 206 493 L 208 471" fill="none" id="make-me-a-hanzi-animation-19" stroke-dasharray="272 544" stroke-linecap="round"></path>
    
      <clipPath id="make-me-a-hanzi-clip-20">
        <path d="M 192 214 Q 192 219 197 225 L 213 242 L 244 275 Q 254 286 263 293 Q 272 300 282 307 Q 292 314 294 319 L 294 322 Q 294 327 287 334 Q 278 344 265 353 Q 251 363 242 368 Q 233 372 226 372 Q 222 370 212 364 Q 202 358 176 346 Q 150 334 138 331 Q 126 327 106 322 L 88 318 L 76 315 Q 72 312 72 310 L 72 309 Q 72 305 76 302 Q 80 298 88 295 Q 96 292 108 291 Q 118 289 124 289 Q 128 289 131 290 Q 138 291 159 296 Q 180 302 184 304 Q 190 306 192 306 Q 195 307 198 307 Q 201 307 202 305 Q 203 304 203 301 Q 203 298 202 294 Q 200 286 196 278 L 167 227 Q 163 221 163 216 L 163 214 Q 163 210 166 206 Q 168 203 176 196 C 182 190 182 190 192 214 Z"></path>
      </clipPath>
      <path clip-path="url(#make-me-a-hanzi-clip-20)" d="M 78 310 L 133 309 L 213 332 L 230 331 L 237 324 L 230 298 L 175 214 L 175 205" fill="none" id="make-me-a-hanzi-animation-20" stroke-dasharray="430 860" stroke-linecap="round"></path>
    
      <clipPath id="make-me-a-hanzi-clip-21">
        <path d="M 245 26 L 254 47 Q 258 54 262 76 Q 266 94 266 110 L 266 116 Q 266 135 254 154 Q 243 172 226 185 L 201 202 Q 192 208 192 213 L 192 214 C 182 242 155 218 176 196 Q 184 188 192 177 Q 200 166 208 150 Q 218 135 222 121 Q 230 98 230 81 Q 229 64 228 54 Q 227 44 224 28 C 219 -2 233 -2 245 26 Z"></path>
      </clipPath>
      <path clip-path="url(#make-me-a-hanzi-clip-21)" d="M 193 204 L 191 196 L 234 148 L 243 129 L 246 70 L 238 38 L 230 34" fill="none" id="make-me-a-hanzi-animation-21" stroke-dasharray="323 646" stroke-linecap="round"></path>
    
      <clipPath id="make-me-a-hanzi-clip-22">
        <path d="M 224 28 L 210 27 Q 204 26 180 24 Q 156 22 140 20 Q 124 18 116 18 L 95 18 Q 77 19 69 20 Q 64 21 61 21 L 58 21 Q 52 18 51 14 L 51 11 Q 51 8 53 3 Q 56 -4 62 -10 Q 67 -17 76 -25 Q 86 -33 94 -38 Q 102 -42 108 -42 Q 113 -42 124 -34 Q 136 -28 151 -22 Q 166 -16 186 -13 Q 205 -10 232 -10 Q 263 -10 281 -14 Q 298 -18 328 -27 L 382 -44 Q 391 -48 474 -76 L 580 -113 Q 647 -137 674 -146 Q 699 -153 718 -153 L 722 -153 Q 736 -152 758 -146 Q 780 -140 824 -125 L 892 -100 Q 915 -92 939 -80 L 969 -66 Q 974 -64 974 -59 L 974 -57 Q 972 -52 963 -52 L 960 -52 L 925 -53 Q 924 -54 864 -54 L 748 -57 L 731 -57 Q 695 -57 653 -54 Q 600 -50 554 -43 Q 508 -36 480 -29 Q 451 -22 400 -8 Q 348 5 324 10 Q 300 16 280 19 Q 259 23 245 26 L 224 28 Z"></path>
      </clipPath>
      <path clip-path="url(#make-me-a-hanzi-clip-22)" d="M 60 13 L 106 -11 L 191 7 L 284 3 L 529 -67 L 714 -105 L 848 -85 L 967 -58" fill="none" id="make-me-a-hanzi-animation-22" stroke-dasharray="1061 2122" stroke-linecap="round"></path>
    
  </g>
</svg>
